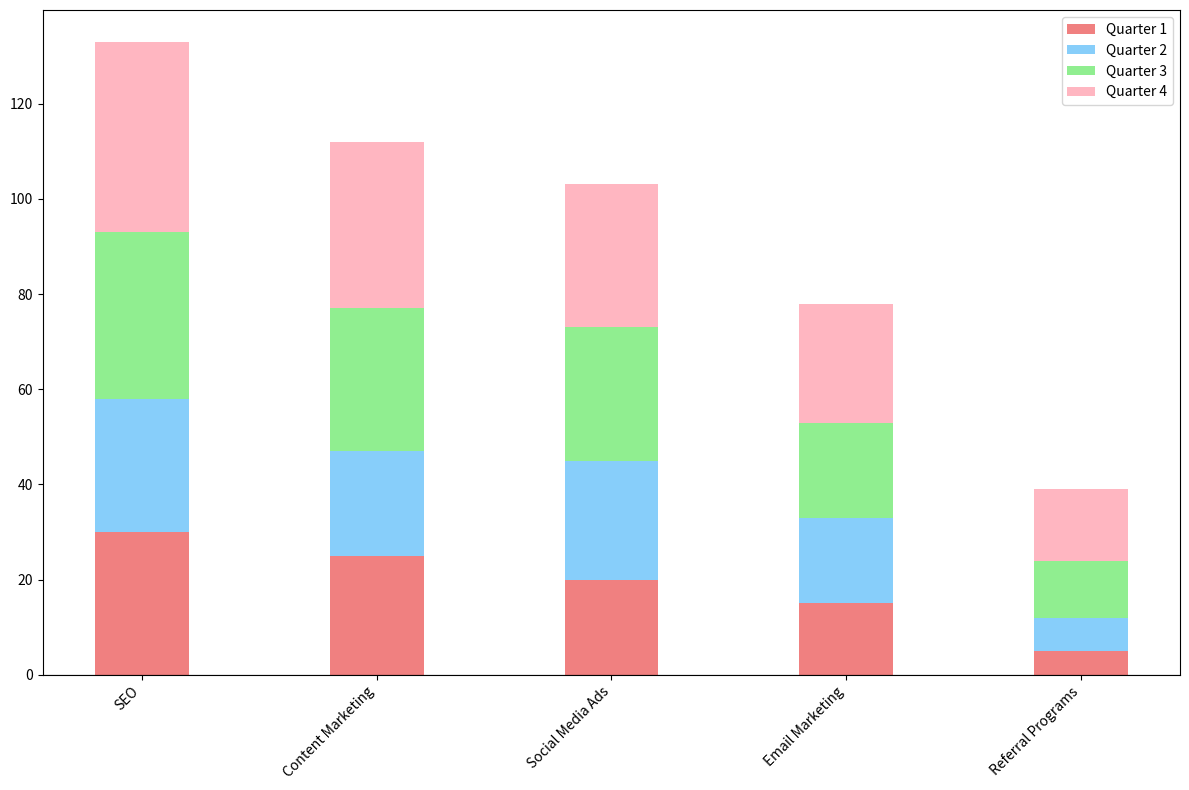

Recreate this plot in Python.
import matplotlib.pyplot as plt
import numpy as np

marketing_strategies = ['SEO', 'Content Marketing', 'Social Media Ads', 'Email Marketing', 'Referral Programs']
quarter1 = [30, 25, 20, 15, 5]
quarter2 = [28, 22, 25, 18, 7]
quarter3 = [35, 30, 28, 20, 12]
quarter4 = [40, 35, 30, 25, 15]

quarters = np.array([quarter1, quarter2, quarter3, quarter4])

fig, ax = plt.subplots(figsize=(12, 8))
x_indices = np.arange(len(marketing_strategies))
bar_width = 0.4

colors = ['lightcoral', 'lightskyblue', 'lightgreen', 'lightpink']

# Plot the bars for each quarter
bottom_pos = np.zeros(len(marketing_strategies))
bottom_neg = np.zeros(len(marketing_strategies))

for i, quarter_data in enumerate(quarters):
    half = len(quarter_data) // 2
    pos = quarter_data[:half]       # Positive side
    neg = quarter_data[half:]       # Negative side
    
    ax.bar(x_indices[:half], pos, width=bar_width, bottom=bottom_pos[:half], color=colors[i], label=f'Quarter {i+1}')
    ax.bar(x_indices[half:], neg, width=bar_width, bottom=bottom_neg[half:], color=colors[i])

    # Update the bottom positions
    bottom_pos[:half] += pos
    bottom_neg[half:] += neg

ax.set_xticks(x_indices)
ax.set_xticklabels(marketing_strategies, rotation=45, ha='right')
ax.axhline(0, color='black', linewidth=0.8) # Central axis

plt.legend()
plt.tight_layout()
plt.show()
